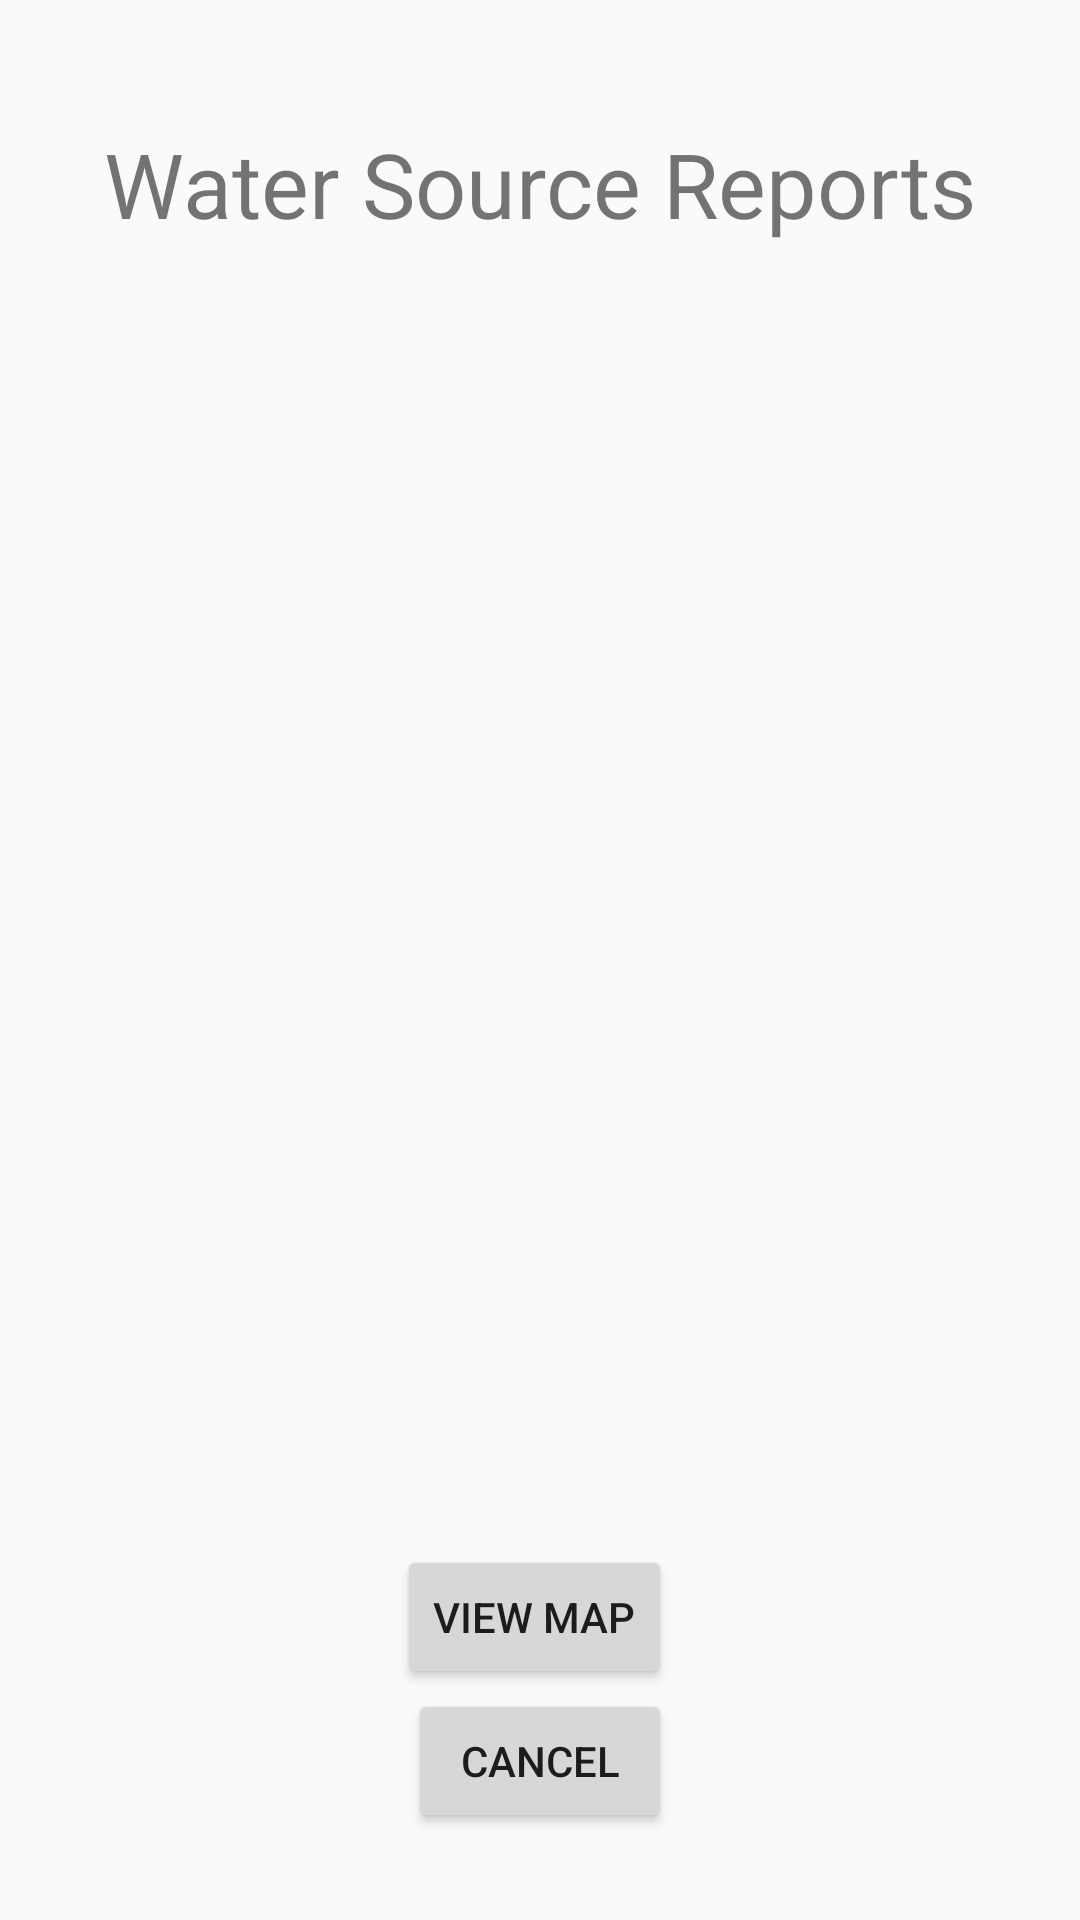

The Android layout XML behind this screen, and the referenced resources:
<!-- AndroidManifest.xml: application theme AppTheme -->
<!-- res/layout/content_view_source_report_acitvity.xml -->
<?xml version="1.0" encoding="utf-8"?>
<RelativeLayout xmlns:android="http://schemas.android.com/apk/res/android"
    android:layout_width="match_parent"
    android:layout_height="match_parent">

    <ListView
        android:id="@+id/report_list_source"
        android:layout_width="match_parent"
        android:layout_height="wrap_content"
        android:layout_alignParentLeft="true"
        android:layout_alignParentStart="true"
        android:layout_below="@+id/Title_source"
        android:layout_above="@+id/view_source_report_map_button" />

    <TextView
        android:id="@+id/Title_source"
        android:layout_width="wrap_content"
        android:layout_height="wrap_content"
        android:layout_alignParentTop="true"
        android:layout_centerHorizontal="true"
        android:layout_marginTop="41dp"
        android:text="@string/water_source_reports"
        android:textSize="30sp" />

    <Button
        android:id="@+id/cancel_report_source"
        android:layout_width="wrap_content"
        android:layout_height="wrap_content"
        android:layout_alignParentBottom="true"
        android:layout_centerHorizontal="true"
        android:layout_marginBottom="29dp"
        android:text="@string/cancel" />

    <Button
        android:id="@+id/view_source_report_map_button"
        android:layout_width="wrap_content"
        android:layout_height="wrap_content"
        android:text="@string/view_map"
        android:layout_above="@+id/cancel_report_source"
        android:layout_alignRight="@+id/cancel_report_source"
        android:layout_alignEnd="@+id/cancel_report_source" />
</RelativeLayout>
<!-- resources referenced by this layout -->
<resources>
  <string name="cancel">Cancel</string>
  <string name="view_map">view map</string>
  <string name="water_source_reports">Water Source Reports</string>
  <style name="AppTheme" parent="Theme.AppCompat.Light.DarkActionBar">
          
          <item name="actionOverflowMenuStyle">@style/OverflowMenu</item>
          <item name="colorPrimary">@color/colorPrimary</item>
          <item name="colorPrimaryDark">@color/colorPrimaryDark</item>
          <item name="colorAccent">@color/colorAccent</item>
      </style>
  <style name="OverflowMenu" parent="Widget.AppCompat.PopupMenu.Overflow">
          <item name="android:windowDisablePreview">true</item>
          <item name="overlapAnchor">false</item>
          <item name="android:dropDownVerticalOffset">5.0dp</item>
          
      </style>
  <color name="colorPrimary">#3fb8af</color>
  <color name="colorPrimaryDark">#FF3D7F</color>
  <color name="colorAccent">#DAD8A7</color>
</resources>
